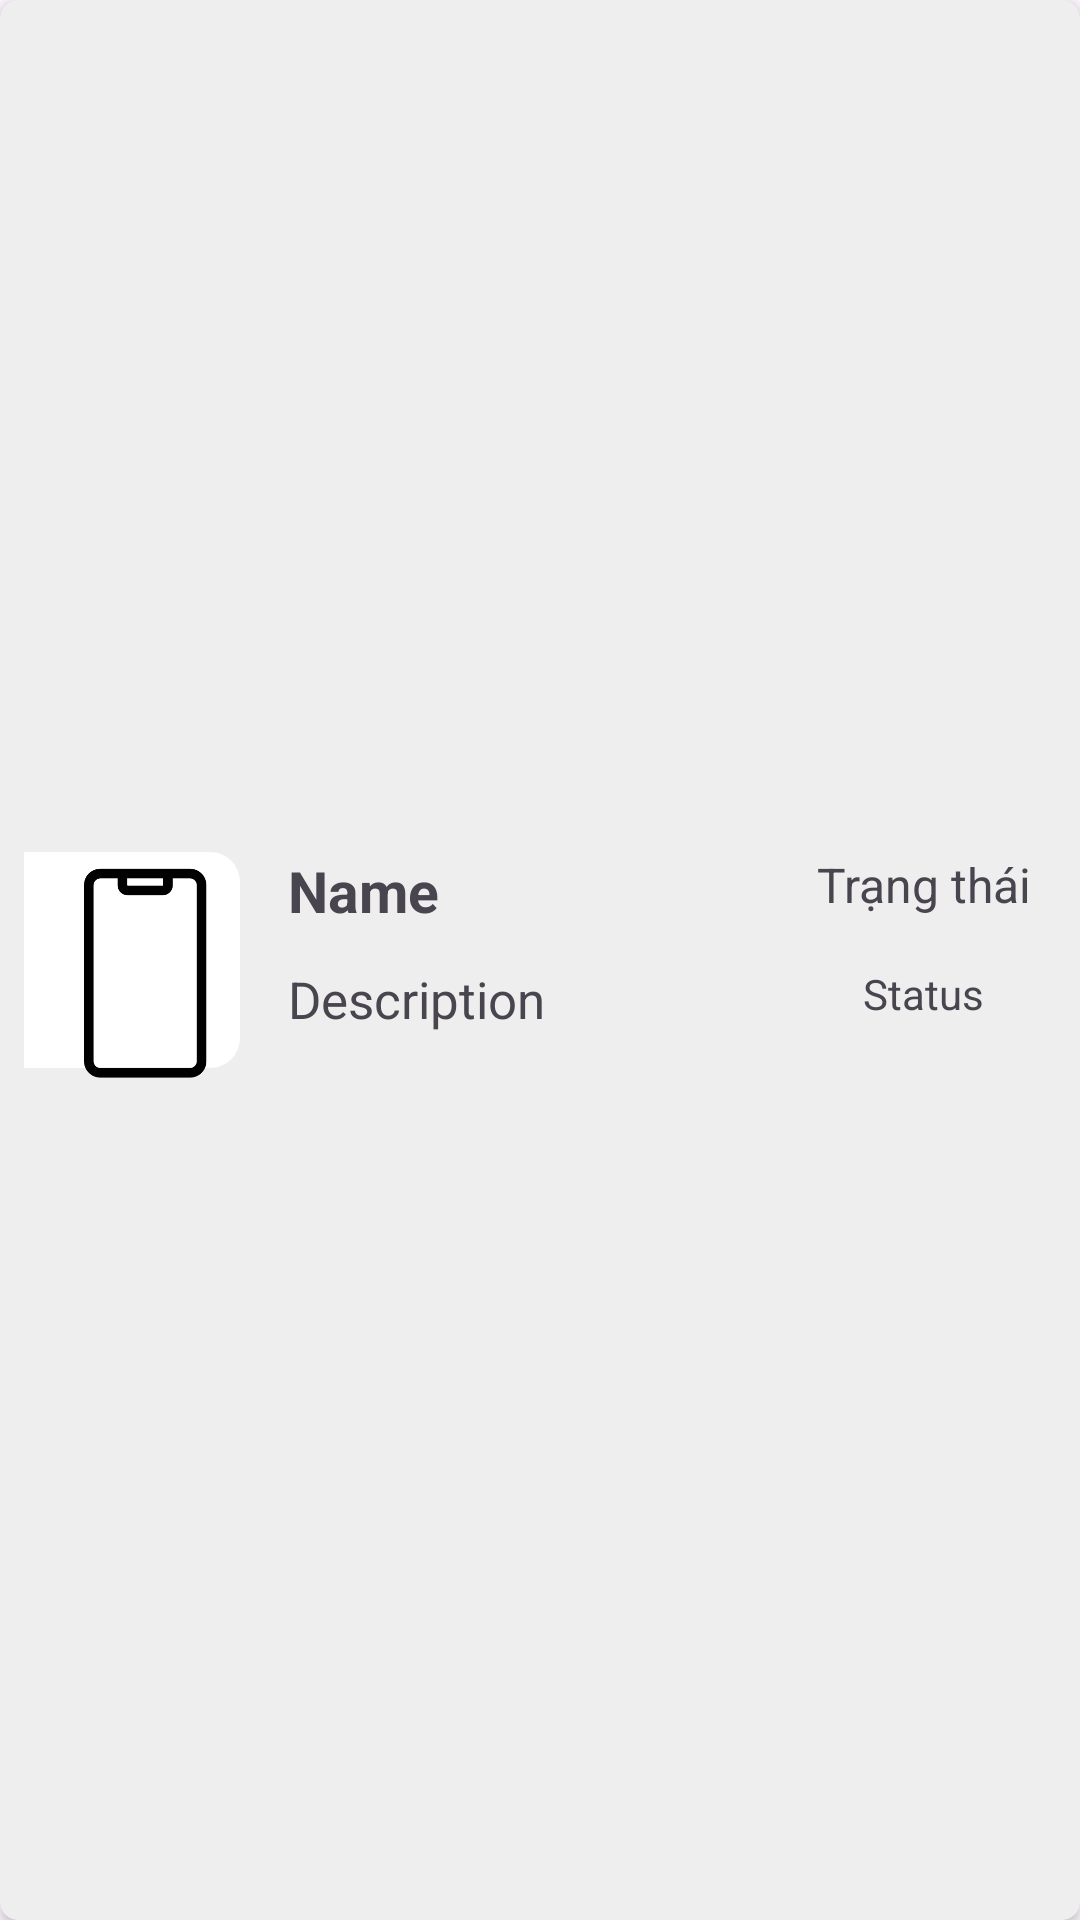

Android layout source for this screen:
<!-- AndroidManifest.xml: application theme Theme.ShopDienThoai -->
<!-- res/layout/order_item.xml -->
<?xml version="1.0" encoding="utf-8"?>
<androidx.cardview.widget.CardView xmlns:android="http://schemas.android.com/apk/res/android"
    xmlns:tools="http://schemas.android.com/tools"
    android:layout_width="match_parent"
    android:layout_height="wrap_content"
    xmlns:app="http://schemas.android.com/apk/res-auto"
    android:layout_margin="8dp"
    app:cardCornerRadius="6dp"
    app:cardBackgroundColor="#EEEEEE">

    <androidx.constraintlayout.widget.ConstraintLayout
        android:layout_width="match_parent"
        android:layout_height="match_parent">

        <View
            android:id="@+id/view4"
            android:layout_width="72dp"
            android:layout_height="72dp"
            android:layout_marginStart="8dp"
            android:layout_marginTop="8dp"
            android:layout_marginBottom="8dp"
            android:background="@drawable/white_frame_home_item"
            app:layout_constraintBottom_toBottomOf="parent"
            app:layout_constraintStart_toStartOf="parent"
            app:layout_constraintTop_toTopOf="parent" />

        <ImageView
            android:id="@+id/productImage"
            android:layout_width="80dp"
            android:layout_height="80dp"
            android:layout_gravity="center"
            android:src="@drawable/icon_phone"
            app:layout_constraintBottom_toBottomOf="@+id/view4"
            app:layout_constraintEnd_toEndOf="@+id/view4"
            app:layout_constraintHorizontal_bias="0.0"
            app:layout_constraintStart_toStartOf="@+id/view4"
            app:layout_constraintTop_toTopOf="@+id/view4"
            app:layout_constraintVertical_bias="0.0" />

        <TextView
            android:id="@+id/txtName"
            android:layout_width="wrap_content"
            android:layout_height="wrap_content"
            android:layout_marginStart="16dp"
            android:text="Name"
            android:textStyle="bold"
            android:textSize="19dp"
            app:layout_constraintStart_toEndOf="@+id/view4"
            app:layout_constraintTop_toTopOf="@+id/productImage" />

        <TextView
            android:id="@+id/txtDescription"
            android:layout_width="wrap_content"
            android:layout_height="wrap_content"
            android:layout_marginStart="16dp"
            android:layout_marginTop="12dp"
            android:text="Description"
            android:textSize="17dp"
            android:maxLength="15"
            android:ellipsize="end"
            app:layout_constraintStart_toEndOf="@+id/view4"
            app:layout_constraintTop_toBottomOf="@+id/txtName" />

        <TextView
            android:id="@+id/txtSumProductPrice"
            android:layout_width="wrap_content"
            android:layout_height="wrap_content"
            android:layout_marginEnd="16dp"
            android:text="Trạng thái"
            android:textSize="16dp"
            app:layout_constraintEnd_toEndOf="parent"
            app:layout_constraintTop_toTopOf="@+id/txtName" />

        <TextView
            android:id="@+id/txtStatus"
            android:layout_width="wrap_content"
            android:layout_height="wrap_content"
            android:layout_marginTop="16dp"
            android:layout_marginEnd="32dp"
            android:text="Status"
            android:textSize="14dp"
            app:layout_constraintEnd_toEndOf="parent"
            app:layout_constraintTop_toBottomOf="@+id/txtSumProductPrice" />

    </androidx.constraintlayout.widget.ConstraintLayout>

</androidx.cardview.widget.CardView>
<!-- resources referenced by this layout -->
<resources>
  <!-- drawable icon_phone: png bitmap (drawable, 3320 bytes) -->
  <!-- drawable white_frame_home_item (drawable) -->
  <?xml version="1.0" encoding="utf-8"?>
  <selector xmlns:android="http://schemas.android.com/apk/res/android">
      <item>
          <shape android:shape="rectangle">
              <corners
                  android:bottomRightRadius="10dp"
                  android:topRightRadius="10dp" />
              <solid android:color="@color/colorWhite"></solid>
          </shape>
      </item>
  </selector>
  <style name="Theme.ShopDienThoai" parent="Base.Theme.ShopDienThoai" />
  <color name="colorWhite">#FFFFFF</color>
  <style name="Base.Theme.ShopDienThoai" parent="Theme.Material3.DayNight.NoActionBar">
          
          
      </style>
</resources>
